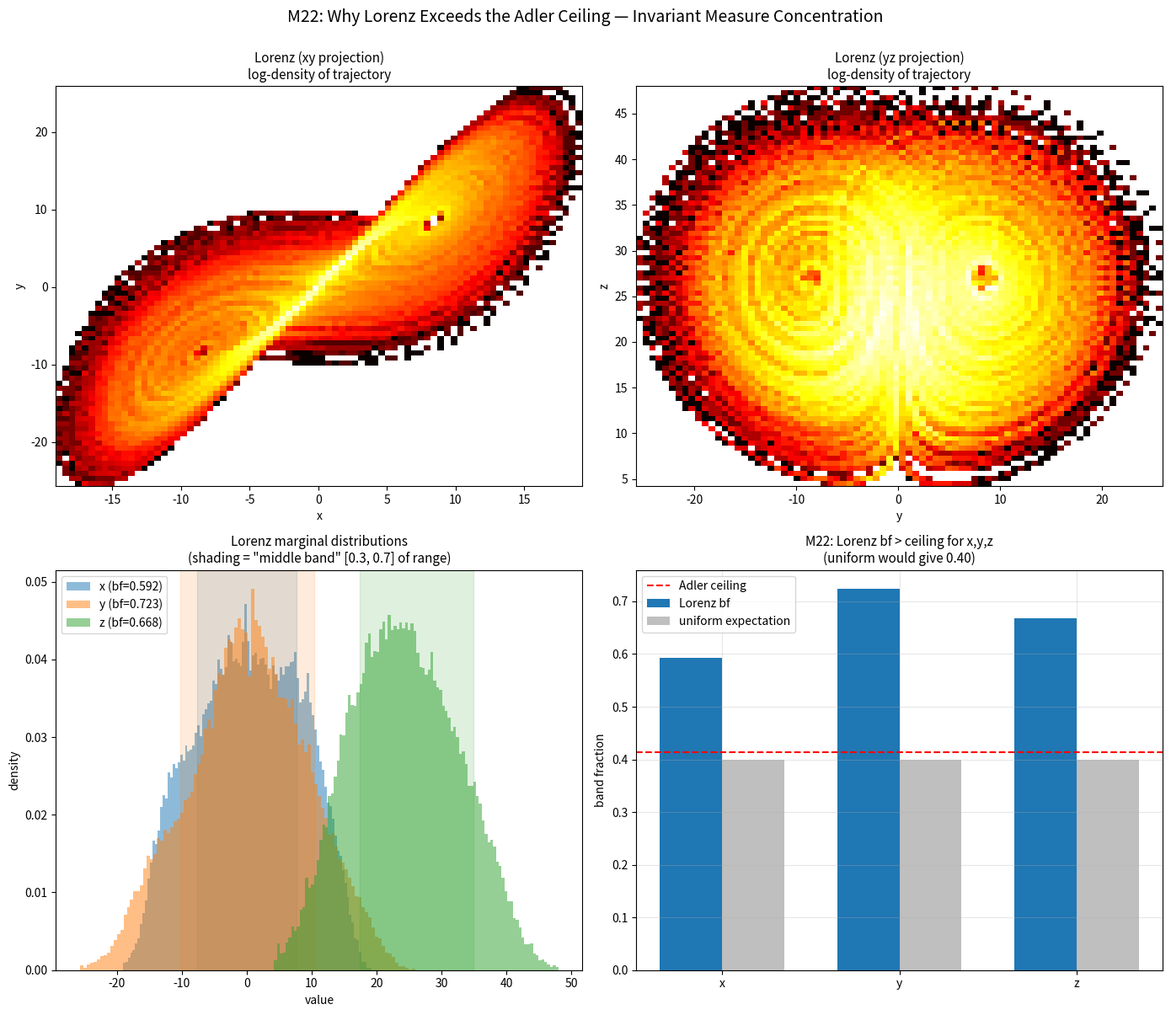

Python code for this plot: (Note: this script raises an exception after producing the figure.)
"""M22: Visualize why Lorenz attractor has concentrated invariant measure."""
import matplotlib
matplotlib.use('Agg')
import matplotlib.pyplot as plt
import numpy as np
from matplotlib.colors import LogNorm

def lorenz_trajectory(sigma=10.0, rho=28.0, beta=8.0/3.0,
                     x0=1.0, y0=1.0, z0=1.0, dt=0.005, n_steps=100000):
    """Long Lorenz simulation for good statistics."""
    xs = np.zeros(n_steps)
    ys = np.zeros(n_steps)
    zs = np.zeros(n_steps)
    x, y, z = x0, y0, z0
    for i in range(n_steps):
        dx = sigma * (y - x)
        dy = x * (rho - z) - y
        dz = x * y - beta * z
        x += dx * dt
        y += dy * dt
        z += dz * dt
        xs[i] = x
        ys[i] = y
        zs[i] = z
    return xs, ys, zs

xs, ys, zs = lorenz_trajectory(n_steps=100000)
xs = xs[5000:]
ys = ys[5000:]
zs = zs[5000:]

fig, axes = plt.subplots(2, 2, figsize=(14, 12))

# 1. XY projection with density
ax = axes[0, 0]
H, xedges, yedges = np.histogram2d(xs, ys, bins=80)
ax.imshow(H.T, origin='lower', extent=[xedges[0], xedges[-1], yedges[0], yedges[-1]],
          cmap='hot', aspect='auto', norm=LogNorm())
ax.set_xlabel('x')
ax.set_ylabel('y')
ax.set_title('Lorenz (xy projection)\nlog-density of trajectory', fontsize=11)

# 2. YZ projection with density
ax = axes[0, 1]
H, yedges, zedges = np.histogram2d(ys, zs, bins=80)
ax.imshow(H.T, origin='lower', extent=[yedges[0], yedges[-1], zedges[0], zedges[-1]],
          cmap='hot', aspect='auto', norm=LogNorm())
ax.set_xlabel('y')
ax.set_ylabel('z')
ax.set_title('Lorenz (yz projection)\nlog-density of trajectory', fontsize=11)

# 3. Marginal distributions with bands
ax = axes[1, 0]
for i, (arr, name) in enumerate(zip([xs, ys, zs], ['x', 'y', 'z'])):
    lo = arr.min()
    hi = arr.max()
    mid_lo = lo + 0.3 * (hi - lo)
    mid_hi = lo + 0.7 * (hi - lo)
    n, bins, _ = ax.hist(arr, bins=100, alpha=0.5, label=f'{name} (bf={((arr>=mid_lo)&(arr<=mid_hi)).mean():.3f})',
                          density=True)
    ax.axvspan(mid_lo, mid_hi, alpha=0.15, color=f'C{i}')
ax.set_xlabel('value')
ax.set_ylabel('density')
ax.set_title('Lorenz marginal distributions\n(shading = "middle band" [0.3, 0.7] of range)', fontsize=11)
ax.legend(fontsize=10)

# 4. Band fraction by axis position
ax = axes[1, 1]
labels = ['x', 'y', 'z']
data = [xs, ys, zs]
fracs = []
total = []
mid_fracs = []
for arr in data:
    lo = arr.min()
    hi = arr.max()
    mid_lo = lo + 0.3 * (hi - lo)
    mid_hi = lo + 0.7 * (hi - lo)
    bf = ((arr >= mid_lo) & (arr <= mid_hi)).mean()
    fracs.append(bf)
    mid_fracs.append(0.4)  # uniform would give 0.4

x_pos = np.arange(len(labels))
width = 0.35
ax.bar(x_pos - width/2, fracs, width, label='Lorenz bf', color='C0')
ax.bar(x_pos + width/2, mid_fracs, width, label='uniform expectation', color='gray', alpha=0.5)
ax.axhline(0.414, color='red', linestyle='--', label='Adler ceiling')
ax.set_xticks(x_pos)
ax.set_xticklabels(labels)
ax.set_ylabel('band fraction')
ax.set_title('M22: Lorenz bf > ceiling for x,y,z\n(uniform would give 0.40)', fontsize=11)
ax.legend()
ax.grid(True, alpha=0.3)

plt.suptitle('M22: Why Lorenz Exceeds the Adler Ceiling — Invariant Measure Concentration',
             fontsize=14, y=1.00)
plt.tight_layout()
plt.savefig('_artifacts/m22_lorenz_visualization.png', dpi=110, bbox_inches='tight')
print('Saved m22_lorenz_visualization.png')

# Print statistics
print(f'\nLorenz statistics:')
print(f'  x: range [{xs.min():.2f}, {xs.max():.2f}], mean={xs.mean():.2f}')
print(f'  y: range [{ys.min():.2f}, {ys.max():.2f}], mean={ys.mean():.2f}')
print(f'  z: range [{zs.min():.2f}, {zs.max():.2f}], mean={zs.mean():.2f}')
print(f'\nBand fractions:')
for i, name in enumerate(['x', 'y', 'z']):
    arr = [xs, ys, zs][i]
    bf = fracs[i]
    lo = arr.min()
    hi = arr.max()
    print(f'  {name}: bf={bf:.4f}, R={bf/0.4142:.3f}× ceiling')
